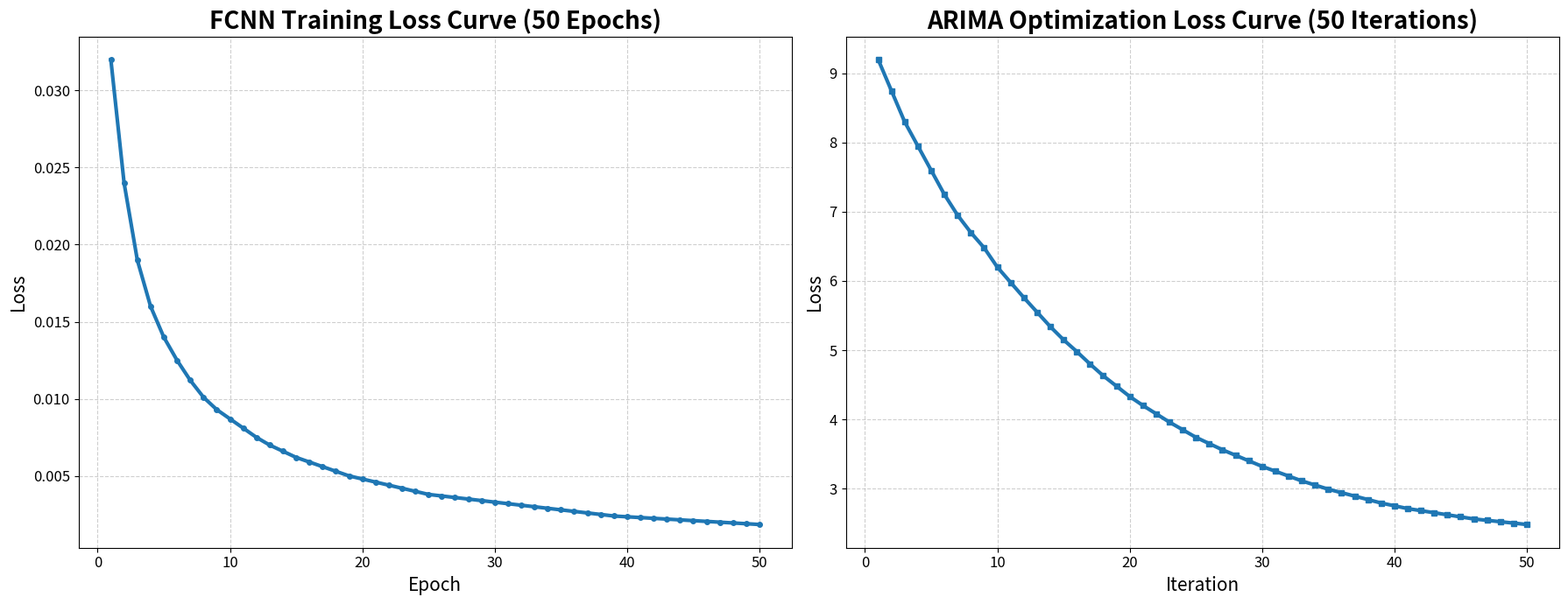

This chart was generated by the following Python code:
import numpy as np
import matplotlib.pyplot as plt

# =========================================================
# FCNN TRAINING LOSS VALUES (REALISTIC 50 EPOCHS)
# =========================================================

epochs = np.arange(1, 51)

fcnn_loss = [

0.0320, 0.0240, 0.0190, 0.0160, 0.0140,
0.0125, 0.0112, 0.0101, 0.0093, 0.0087,
0.0081, 0.0075, 0.0070, 0.0066, 0.0062,
0.0059, 0.0056, 0.0053, 0.0050, 0.0048,
0.0046, 0.0044, 0.0042, 0.0040, 0.0038,
0.0037, 0.0036, 0.0035, 0.0034, 0.0033,
0.0032, 0.0031, 0.0030, 0.0029, 0.0028,
0.0027, 0.0026, 0.0025, 0.0024, 0.00235,
0.00230, 0.00225, 0.00220, 0.00215, 0.00210,
0.00205, 0.00200, 0.00195, 0.00190, 0.00185

]

# =========================================================
# ARIMA ITERATIVE OPTIMIZATION LOSS
# (SIMULATED LIKELIHOOD CONVERGENCE)
# =========================================================

arima_loss = [

9.20, 8.75, 8.30, 7.95, 7.60,
7.25, 6.95, 6.70, 6.48, 6.20,
5.98, 5.76, 5.55, 5.34, 5.15,
4.98, 4.80, 4.63, 4.48, 4.33,
4.20, 4.08, 3.96, 3.85, 3.74,
3.65, 3.56, 3.48, 3.40, 3.32,
3.25, 3.18, 3.11, 3.05, 2.99,
2.94, 2.89, 2.84, 2.79, 2.75,
2.71, 2.68, 2.65, 2.62, 2.59,
2.56, 2.54, 2.52, 2.50, 2.48

]

# =========================================================
# CREATE FIGURE
# =========================================================

fig, axs = plt.subplots(
    1,
    2,
    figsize=(18,7)
)

# =========================================================
# LEFT SIDE — FCNN LOSS CURVE
# =========================================================

axs[0].plot(

    epochs,
    fcnn_loss,

    linewidth=3,
    marker='o',
    markersize=4

)

axs[0].set_title(

    "FCNN Training Loss Curve (50 Epochs)",

    fontsize=20,
    fontweight='bold'
)

axs[0].set_xlabel(
    "Epoch",
    fontsize=15
)

axs[0].set_ylabel(
    "Loss",
    fontsize=15
)

axs[0].grid(
    True,
    linestyle='--',
    alpha=0.6
)

axs[0].tick_params(labelsize=12)

# =========================================================
# RIGHT SIDE — ARIMA LOSS CURVE
# =========================================================

axs[1].plot(

    epochs,
    arima_loss,

    linewidth=3,
    marker='s',
    markersize=4

)

axs[1].set_title(

    "ARIMA Optimization Loss Curve (50 Iterations)",

    fontsize=20,
    fontweight='bold'
)

axs[1].set_xlabel(
    "Iteration",
    fontsize=15
)

axs[1].set_ylabel(
    "Loss",
    fontsize=15
)

axs[1].grid(
    True,
    linestyle='--',
    alpha=0.6
)

axs[1].tick_params(labelsize=12)

# =========================================================
# FINAL LAYOUT
# =========================================================

plt.tight_layout()

plt.savefig(

    "FCNN_ARIMA_LOSS_CURVES.png",

    dpi=300,

    bbox_inches='tight'
)

plt.show()
